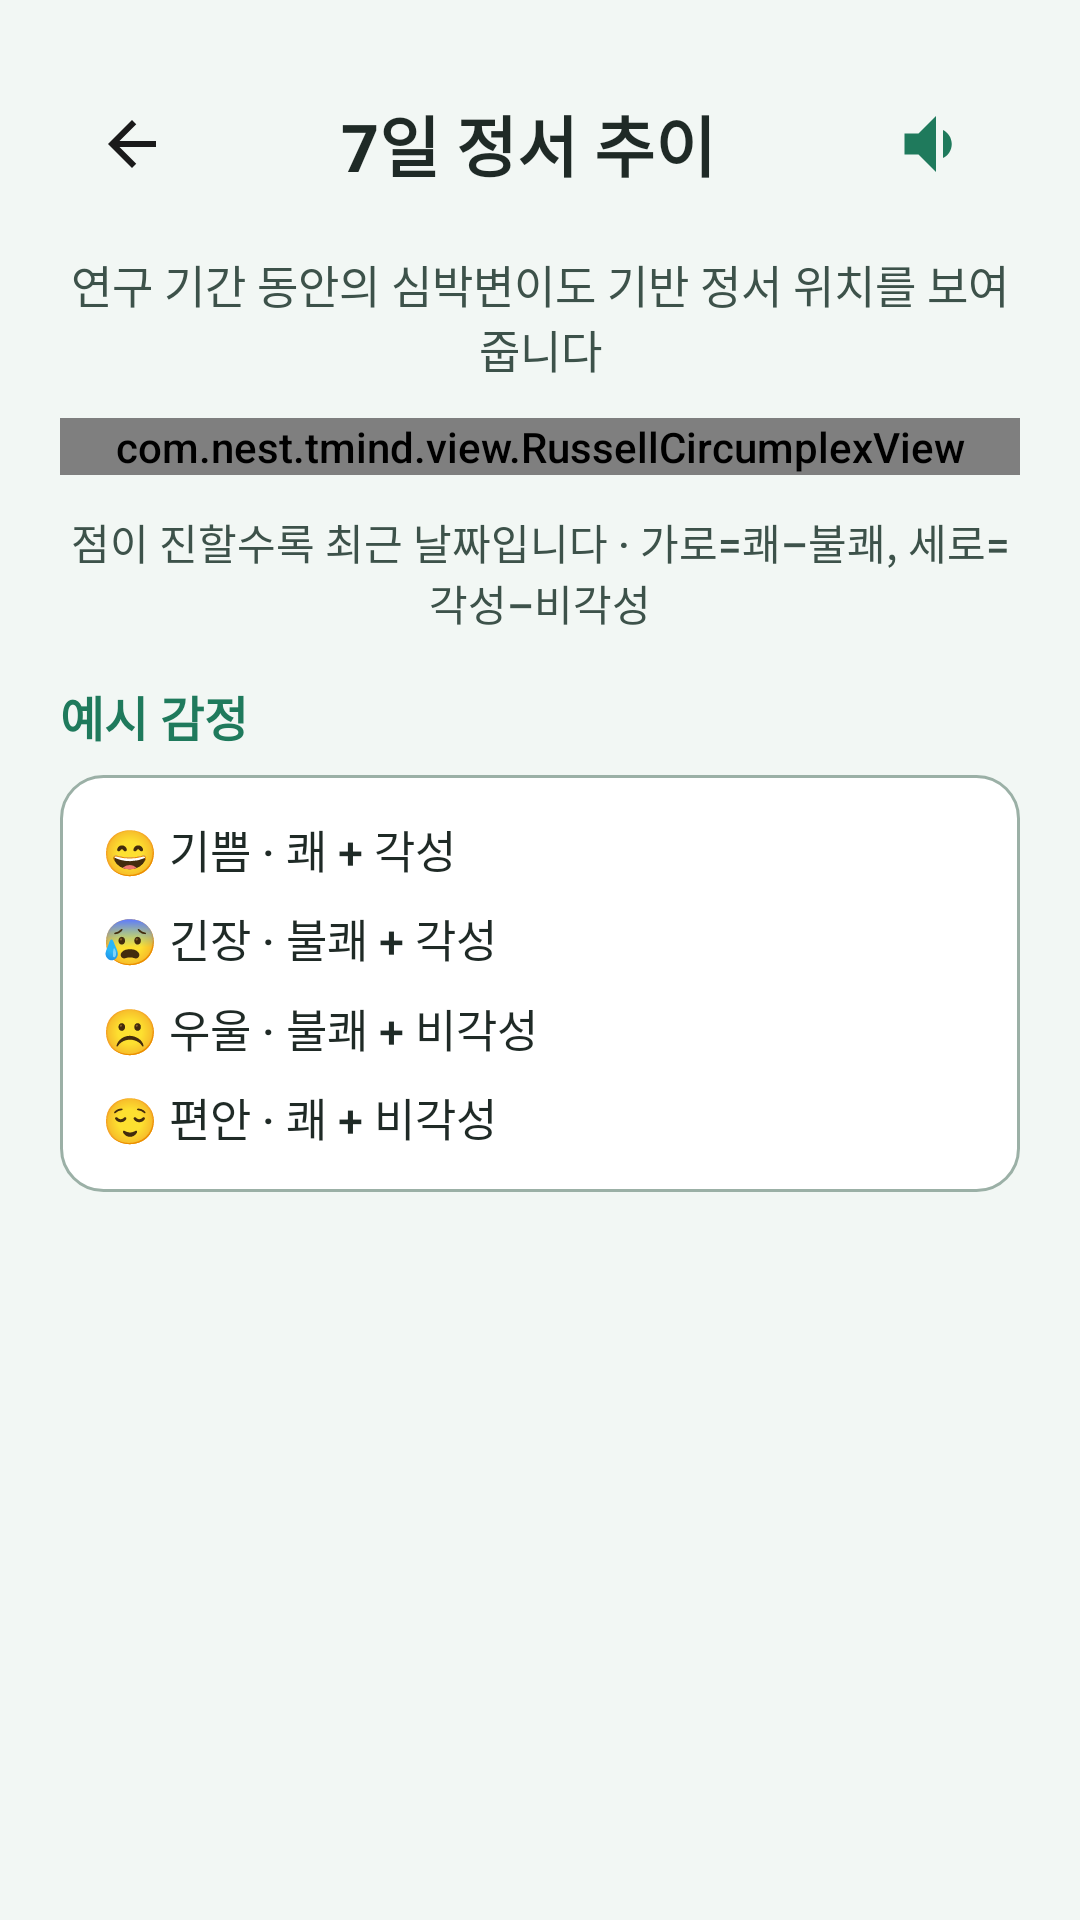

This screen was rendered from an Android layout file. Write that file and the resources it references.
<!-- AndroidManifest.xml: application theme Theme.TMind -->
<!-- res/layout/activity_weekly_trend.xml -->
<?xml version="1.0" encoding="utf-8"?>
<ScrollView xmlns:android="http://schemas.android.com/apk/res/android"
    android:layout_width="match_parent"
    android:layout_height="match_parent"
    android:background="@color/bg_senior"
    android:fillViewport="true">

    <LinearLayout
        android:layout_width="match_parent"
        android:layout_height="wrap_content"
        android:orientation="vertical"
        android:padding="20dp">

        <LinearLayout
            android:layout_width="match_parent"
            android:layout_height="wrap_content"
            android:gravity="center_vertical">

            <ImageButton
                android:id="@+id/btnBack"
                android:layout_width="48dp"
                android:layout_height="48dp"
                android:background="?attr/selectableItemBackgroundBorderless"
                android:contentDescription="@string/prev"
                android:src="@drawable/ic_back" />

            <TextView
                android:id="@+id/tvTitle"
                android:layout_width="0dp"
                android:layout_height="wrap_content"
                android:layout_weight="1"
                android:gravity="center"
                android:text="@string/weekly_trend_title"
                android:textColor="@color/black"
                android:textSize="22sp"
                android:textStyle="bold" />

            <ImageButton
                android:id="@+id/btnTts"
                android:layout_width="56dp"
                android:layout_height="56dp"
                android:background="?attr/selectableItemBackgroundBorderless"
                android:contentDescription="@string/read_aloud"
                android:src="@drawable/ic_speaker" />
        </LinearLayout>

        <TextView
            android:id="@+id/tvSubtitle"
            android:layout_width="match_parent"
            android:layout_height="wrap_content"
            android:layout_marginTop="8dp"
            android:gravity="center"
            android:text="@string/weekly_trend_subtitle"
            android:textColor="@color/text_secondary"
            android:textSize="15sp" />

        <com.nest.tmind.view.RussellCircumplexView
            android:id="@+id/russellView"
            android:layout_width="match_parent"
            android:layout_height="wrap_content"
            android:layout_gravity="center"
            android:layout_marginTop="12dp" />

        <TextView
            android:id="@+id/tvLegend"
            android:layout_width="match_parent"
            android:layout_height="wrap_content"
            android:layout_marginTop="12dp"
            android:gravity="center"
            android:text="@string/weekly_trend_legend"
            android:textColor="@color/text_secondary"
            android:textSize="14sp" />

        <include
            layout="@layout/include_russell_examples"
            android:layout_width="match_parent"
            android:layout_height="wrap_content"
            android:layout_marginTop="16dp" />

        <LinearLayout
            android:id="@+id/dayList"
            android:layout_width="match_parent"
            android:layout_height="wrap_content"
            android:layout_marginTop="16dp"
            android:orientation="vertical" />

        <TextView
            android:id="@+id/tvEmpty"
            android:layout_width="match_parent"
            android:layout_height="wrap_content"
            android:layout_marginTop="24dp"
            android:gravity="center"
            android:text="@string/weekly_trend_empty"
            android:textColor="@color/text_secondary"
            android:textSize="16sp"
            android:visibility="gone" />
    </LinearLayout>
</ScrollView>
<!-- res/layout/include_russell_examples.xml (included above) -->
<?xml version="1.0" encoding="utf-8"?>
<LinearLayout xmlns:android="http://schemas.android.com/apk/res/android"
    android:layout_width="match_parent"
    android:layout_height="wrap_content"
    android:orientation="vertical">

    <TextView
        android:layout_width="match_parent"
        android:layout_height="wrap_content"
        android:text="@string/russell_example_title"
        android:textColor="@color/teal_dark"
        android:textSize="16sp"
        android:textStyle="bold" />

    <LinearLayout
        android:layout_width="match_parent"
        android:layout_height="wrap_content"
        android:layout_marginTop="8dp"
        android:background="@drawable/bg_metric_card"
        android:orientation="vertical"
        android:padding="14dp">

        <TextView
            android:layout_width="match_parent"
            android:layout_height="wrap_content"
            android:text="@string/russell_example_joy"
            android:textColor="@color/black"
            android:textSize="15sp" />

        <TextView
            android:layout_width="match_parent"
            android:layout_height="wrap_content"
            android:layout_marginTop="8dp"
            android:text="@string/russell_example_tense"
            android:textColor="@color/black"
            android:textSize="15sp" />

        <TextView
            android:layout_width="match_parent"
            android:layout_height="wrap_content"
            android:layout_marginTop="8dp"
            android:text="@string/russell_example_sad"
            android:textColor="@color/black"
            android:textSize="15sp" />

        <TextView
            android:layout_width="match_parent"
            android:layout_height="wrap_content"
            android:layout_marginTop="8dp"
            android:text="@string/russell_example_calm"
            android:textColor="@color/black"
            android:textSize="15sp" />
    </LinearLayout>
</LinearLayout>
<!-- resources referenced by this layout -->
<resources>
  <color name="bg_senior">#F2F7F4</color>
  <color name="black">#FF1F2A26</color>
  <color name="teal_dark">#1F7A5C</color>
  <color name="text_secondary">#3D524A</color>
  <!-- drawable bg_metric_card (drawable) -->
  <?xml version="1.0" encoding="utf-8"?>
  <shape xmlns:android="http://schemas.android.com/apk/res/android">
      <solid android:color="@color/white" />
      <corners android:radius="14dp" />
      <stroke android:width="1dp" android:color="@color/border_gray" />
  </shape>
  <!-- drawable ic_back (drawable) -->
  <vector xmlns:android="http://schemas.android.com/apk/res/android"
      android:width="24dp"
      android:height="24dp"
      android:viewportWidth="24"
      android:viewportHeight="24">
      <path android:fillColor="#1A1A1A" android:pathData="M20,11H7.83l5.59,-5.59L12,4l-8,8 8,8 1.41,-1.41L7.83,13H20v-2z"/>
  </vector>
  <!-- drawable ic_speaker (drawable) -->
  <vector xmlns:android="http://schemas.android.com/apk/res/android"
      android:width="28dp"
      android:height="28dp"
      android:viewportWidth="24"
      android:viewportHeight="24">
      <path android:fillColor="#1F7A5C" android:pathData="M3,9v6h4l5,5V4L7,9H3zM16.5,12c0,-1.77 -1.02,-3.29 -2.5,-4.03v8.05c1.48,-0.73 2.5,-2.25 2.5,-4.02z"/>
  </vector>
  <string name="prev">이전</string>
  <string name="read_aloud">읽어주기</string>
  <string name="russell_example_calm">😌  편안 · 쾌 + 비각성</string>
  <string name="russell_example_joy">😄  기쁨 · 쾌 + 각성</string>
  <string name="russell_example_sad">☹️  우울 · 불쾌 + 비각성</string>
  <string name="russell_example_tense">😰  긴장 · 불쾌 + 각성</string>
  <string name="russell_example_title">예시 감정</string>
  <string name="weekly_trend_empty">아직 저장된 측정 기록이 없습니다</string>
  <string name="weekly_trend_legend">점이 진할수록 최근 날짜입니다 · 가로=쾌–불쾌, 세로=각성–비각성</string>
  <string name="weekly_trend_subtitle">연구 기간 동안의 심박변이도 기반 정서 위치를 보여 줍니다</string>
  <string name="weekly_trend_title">7일 정서 추이</string>
  <style name="Theme.TMind" parent="Theme.MaterialComponents.Light.NoActionBar">
          <item name="colorPrimary">@color/teal_primary</item>
          <item name="colorPrimaryVariant">@color/teal_dark</item>
          <item name="colorOnPrimary">@color/white</item>
          <item name="android:statusBarColor">@color/bg_senior</item>
          <item name="android:navigationBarColor">@color/bg_senior</item>
          <item name="android:windowLightStatusBar">true</item>
          <item name="android:windowLightNavigationBar">true</item>
          <item name="android:fontFamily">sans-serif-medium</item>
          <item name="materialButtonStyle">@style/SeniorButton</item>
      </style>
  <color name="white">#FFFFFFFF</color>
  <color name="border_gray">#9BB0A6</color>
  <color name="teal_primary">#2F9E7A</color>
  <style name="SeniorButton" parent="Widget.MaterialComponents.Button">
          <item name="android:minHeight">60dp</item>
          <item name="android:textSize">21sp</item>
          <item name="android:insetTop">0dp</item>
          <item name="android:insetBottom">0dp</item>
          <item name="cornerRadius">14dp</item>
          <item name="backgroundTint">@null</item>
          <item name="android:textAllCaps">false</item>
      </style>
</resources>
